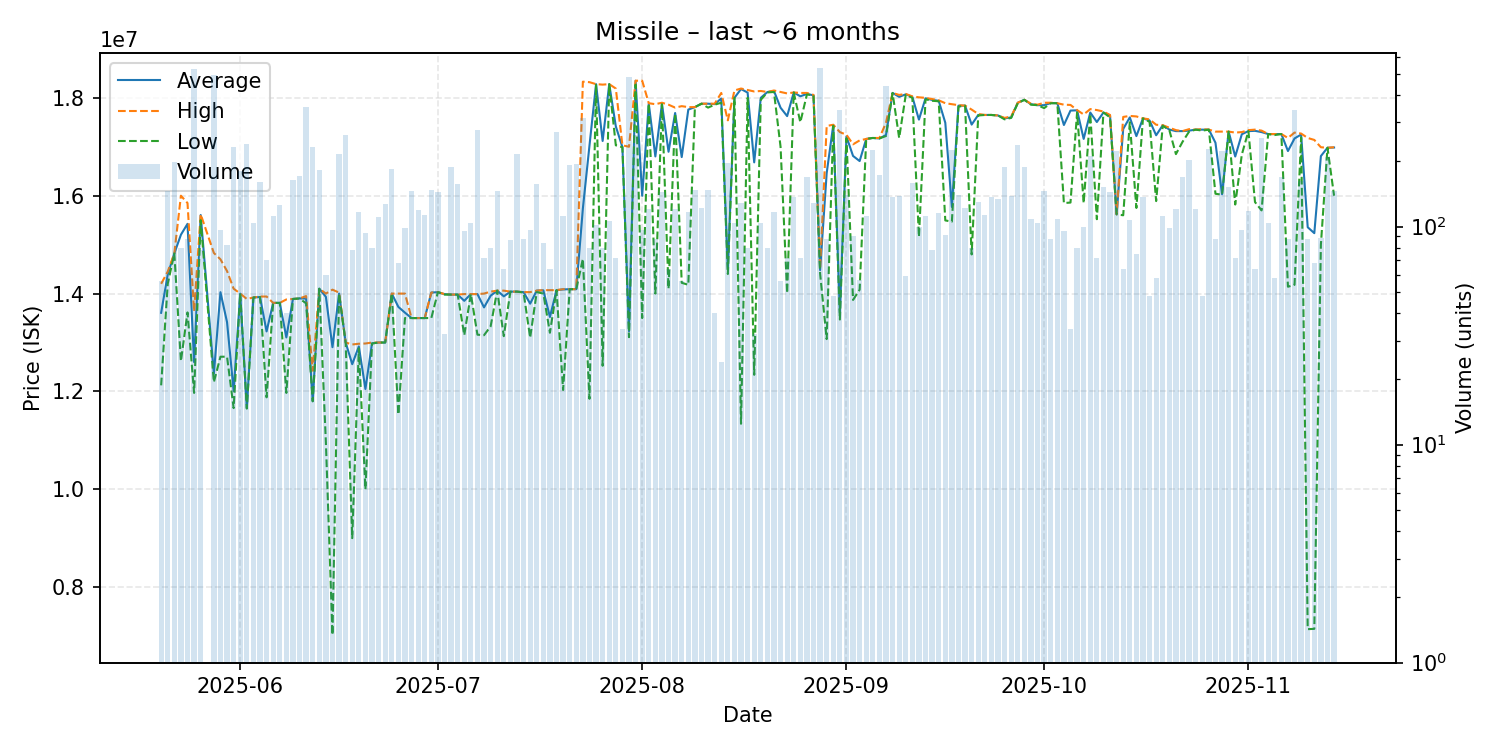

Values plotted in this chart, from the file beside it:
date, average, highest, lowest, order_count, volume
2025-05-20, 13607500, 14200000, 12125000, 6, 56
2025-05-21, 14390000, 14450000, 14200000, 17, 145
2025-05-22, 14820000, 14820000, 14820000, 17, 198
2025-05-23, 15203000, 16000000, 12620000, 8, 80
2025-05-24, 15425227, 15850000, 13615000, 10, 88
2025-05-25, 12600000, 13640000, 11970000, 27, 529
2025-05-26, 15605128, 15620000, 15500000, 9, 78
2025-05-28, 12360000, 14830000, 12190000, 26, 497
2025-05-29, 14028229, 14700000, 12710000, 9, 96
2025-05-30, 13415366, 14460000, 12710000, 4, 82
2025-05-31, 12010000, 14100000, 11660000, 17, 231
2025-06-01, 14000000, 14000000, 14000000, 14, 180
2025-06-02, 11660000, 13890000, 11650000, 17, 240
2025-06-03, 13920000, 13920000, 13920000, 10, 104
2025-06-04, 13930000, 13940000, 13930000, 13, 160
2025-06-05, 13226714, 13940000, 11880000, 9, 70
2025-06-06, 13810000, 13810000, 13810000, 10, 112
2025-06-07, 13810000, 13810000, 13810000, 10, 125
2025-06-08, 13103750, 13880000, 11970000, 5, 40
2025-06-09, 13890000, 13890000, 13890000, 18, 163
2025-06-10, 13900000, 13900000, 13900000, 15, 171
2025-06-11, 13900000, 13950000, 13800000, 29, 352
2025-06-12, 11800000, 12425000, 11800000, 20, 232
2025-06-13, 14100000, 14100000, 14100000, 16, 182
2025-06-14, 13933667, 14000000, 10960000, 9, 60
2025-06-15, 12905167, 14080000, 7026000, 8, 96
2025-06-16, 14000000, 14020000, 14000000, 23, 216
2025-06-17, 13000000, 13000000, 13000000, 20, 263
2025-06-18, 12557321, 12960000, 9003000, 11, 78
2025-06-19, 12920000, 12975000, 12880000, 12, 117
2025-06-20, 12050753, 12980000, 10000000, 6, 93
2025-06-21, 12982750, 13000000, 12980000, 8, 80
2025-06-22, 13000000, 13000000, 13000000, 11, 111
2025-06-23, 13000000, 13000000, 13000000, 9, 127
2025-06-24, 14000000, 14000000, 14000000, 18, 184
2025-06-25, 13727647, 14000000, 11530000, 10, 68
2025-06-26, 13610204, 14000000, 13500000, 11, 98
2025-06-27, 13500000, 13500000, 13500000, 11, 145
2025-06-28, 13500000, 13500000, 13500000, 11, 119
2025-06-29, 13500000, 13500000, 13500000, 9, 113
2025-06-30, 14020000, 14020000, 13500000, 18, 147
2025-07-01, 14030000, 14030000, 14030000, 12, 144
2025-07-02, 13987500, 13990000, 13980000, 4, 32
2025-07-03, 13980000, 13980000, 13980000, 12, 188
2025-07-04, 13980000, 13980000, 13980000, 14, 156
2025-07-05, 13852000, 13990000, 13150000, 9, 95
2025-07-06, 13990000, 13990000, 13990000, 10, 104
2025-07-07, 13990000, 13990000, 13160000, 17, 277
2025-07-08, 13717778, 14000000, 13150000, 10, 72
2025-07-09, 13956375, 14040000, 13330000, 9, 80
2025-07-10, 14060000, 14060000, 14060000, 15, 145
2025-07-11, 13943750, 14060000, 13130000, 8, 64
2025-07-12, 14040000, 14040000, 14040000, 9, 87
2025-07-13, 14040000, 14040000, 14040000, 18, 216
2025-07-14, 14029886, 14030000, 14020000, 8, 88
2025-07-15, 13794167, 14030000, 13100000, 9, 96
2025-07-16, 14060000, 14060000, 14030000, 17, 156
2025-07-17, 14066786, 14070000, 14000000, 10, 84
2025-07-18, 13521875, 14070000, 13200000, 6, 64
2025-07-19, 14070000, 14070000, 14070000, 17, 270
... 118 more rows
